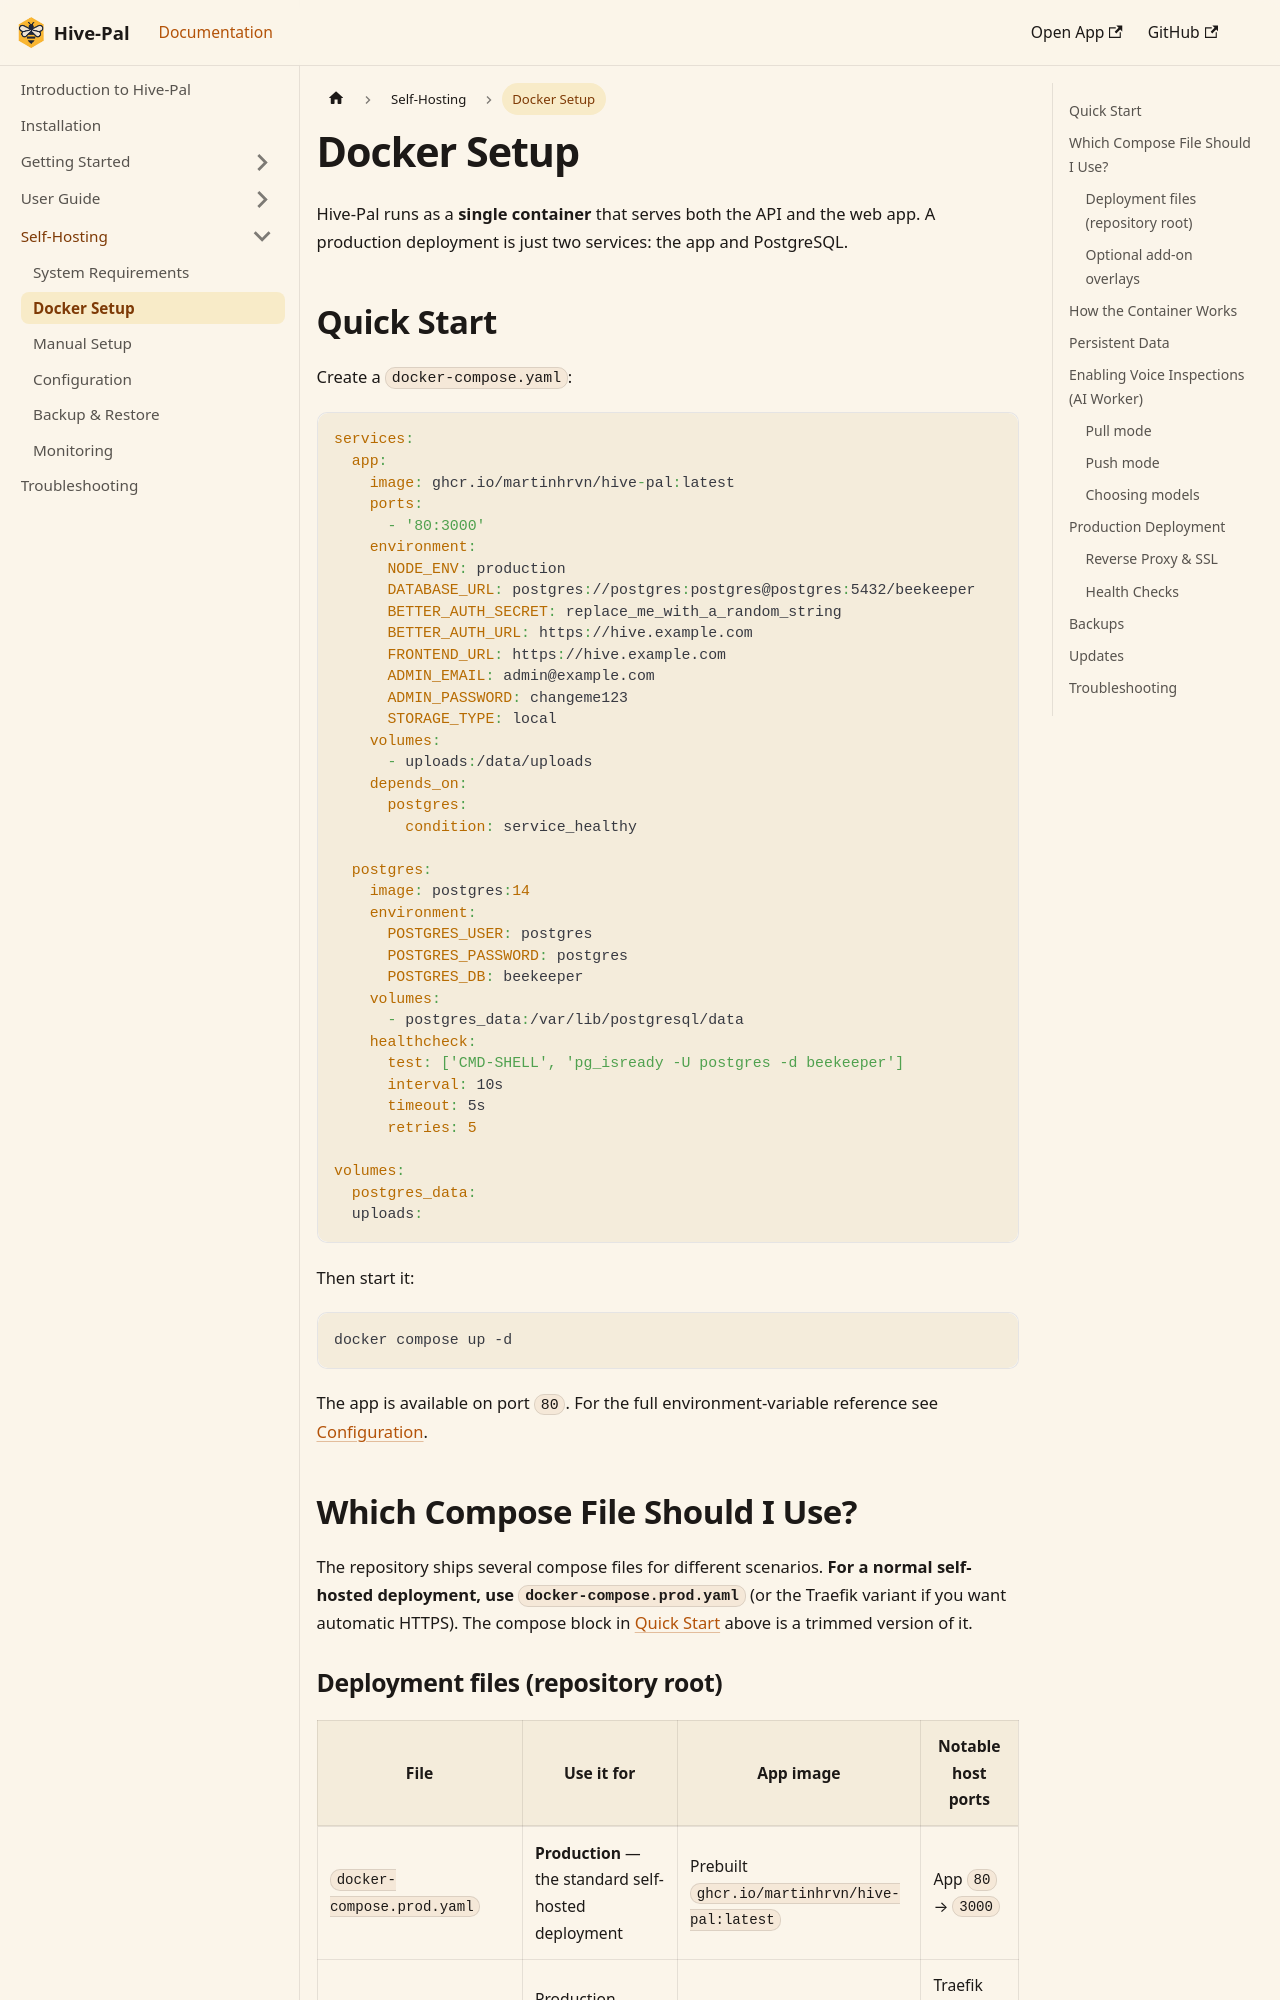

repository: martinhrvn/hive-pal · page: docs/self-hosting/docker-setup.html · generator: docusaurus

---
sidebar_position: 2
title: Docker Setup
description: Deploy Hive-Pal with a single Docker container and PostgreSQL. Covers the compose file, automatic migrations, SSL, and production tips.
keywords: [hive-pal docker, docker compose setup, self-hosted beekeeping, single container deployment]
---

# Docker Setup

Hive-Pal runs as a **single container** that serves both the API and the web app. A production deployment is just two services: the app and PostgreSQL.

## Quick Start

Create a `docker-compose.yaml`:

```yaml
services:
  app:
    image: ghcr.io/martinhrvn/hive-pal:latest
    ports:
      - '80:3000'
    environment:
      NODE_ENV: production
      DATABASE_URL: postgres://postgres:postgres@postgres:5432/beekeeper
      BETTER_AUTH_SECRET: replace_me_with_a_random_string
      BETTER_AUTH_URL: https://hive.example.com
      FRONTEND_URL: https://hive.example.com
      ADMIN_EMAIL: admin@example.com
      ADMIN_PASSWORD: changeme123
      STORAGE_TYPE: local
    volumes:
      - uploads:/data/uploads
    depends_on:
      postgres:
        condition: service_healthy

  postgres:
    image: postgres:14
    environment:
      POSTGRES_USER: postgres
      POSTGRES_PASSWORD: postgres
      POSTGRES_DB: beekeeper
    volumes:
      - postgres_data:/var/lib/postgresql/data
    healthcheck:
      test: ['CMD-SHELL', 'pg_isready -U postgres -d beekeeper']
      interval: 10s
      timeout: 5s
      retries: 5

volumes:
  postgres_data:
  uploads:
```

Then start it:

```bash
docker compose up -d
```

The app is available on port `80`. For the full environment-variable reference see [Configuration](./configuration).

## Which Compose File Should I Use?

The repository ships several compose files for different scenarios. **For a normal self-hosted deployment, use `docker-compose.prod.yaml`** (or the Traefik variant if you want automatic HTTPS). The compose block in [Quick Start](#quick-start) above is a trimmed version of it.
